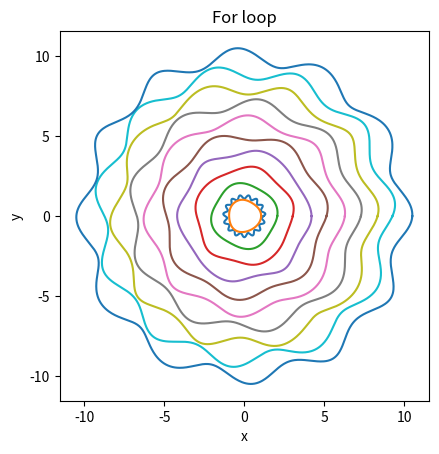

Source code (Python):
#Importing libraries
import numpy as np
import matplotlib.pyplot as plt

#Part A

#Creating my vectors
t=np.linspace(0,np.pi,31)
y=np.cos(t)

#Finding my sum
S=0
for i in range(len(t)):
    S+=t[i]*y[i]

#printing my awnser
print('The sum is: S', S)

#Part B

#Creating theta
t=np.linspace(0,2*np.pi,1000)

#Creating my functions
x=1.2*(1+.1*np.sin(15*t))*np.cos(t)
y=1.2*(1+.1*np.sin(15*t))*np.sin(t)

#ploting my functions
plt.plot(x,y)
plt.title('Fixed Values')
plt.xlabel('x')
plt.ylabel('y')
plt.axis('square')
plt.show()

#Creating my functions with a foor loop
for i in range(1,11):
    x=i*(1+.05*np.sin((2+i)*t+np.random.uniform(0,2)))*np.cos(t)
    y=i*(1+.05*np.sin((2+i)*t+np.random.uniform(0,2)))*np.sin(t)
    plt.plot(x,y)

plt.title('For loop')
plt.xlabel('x')
plt.ylabel('y')
plt.axis('square')
plt.show()